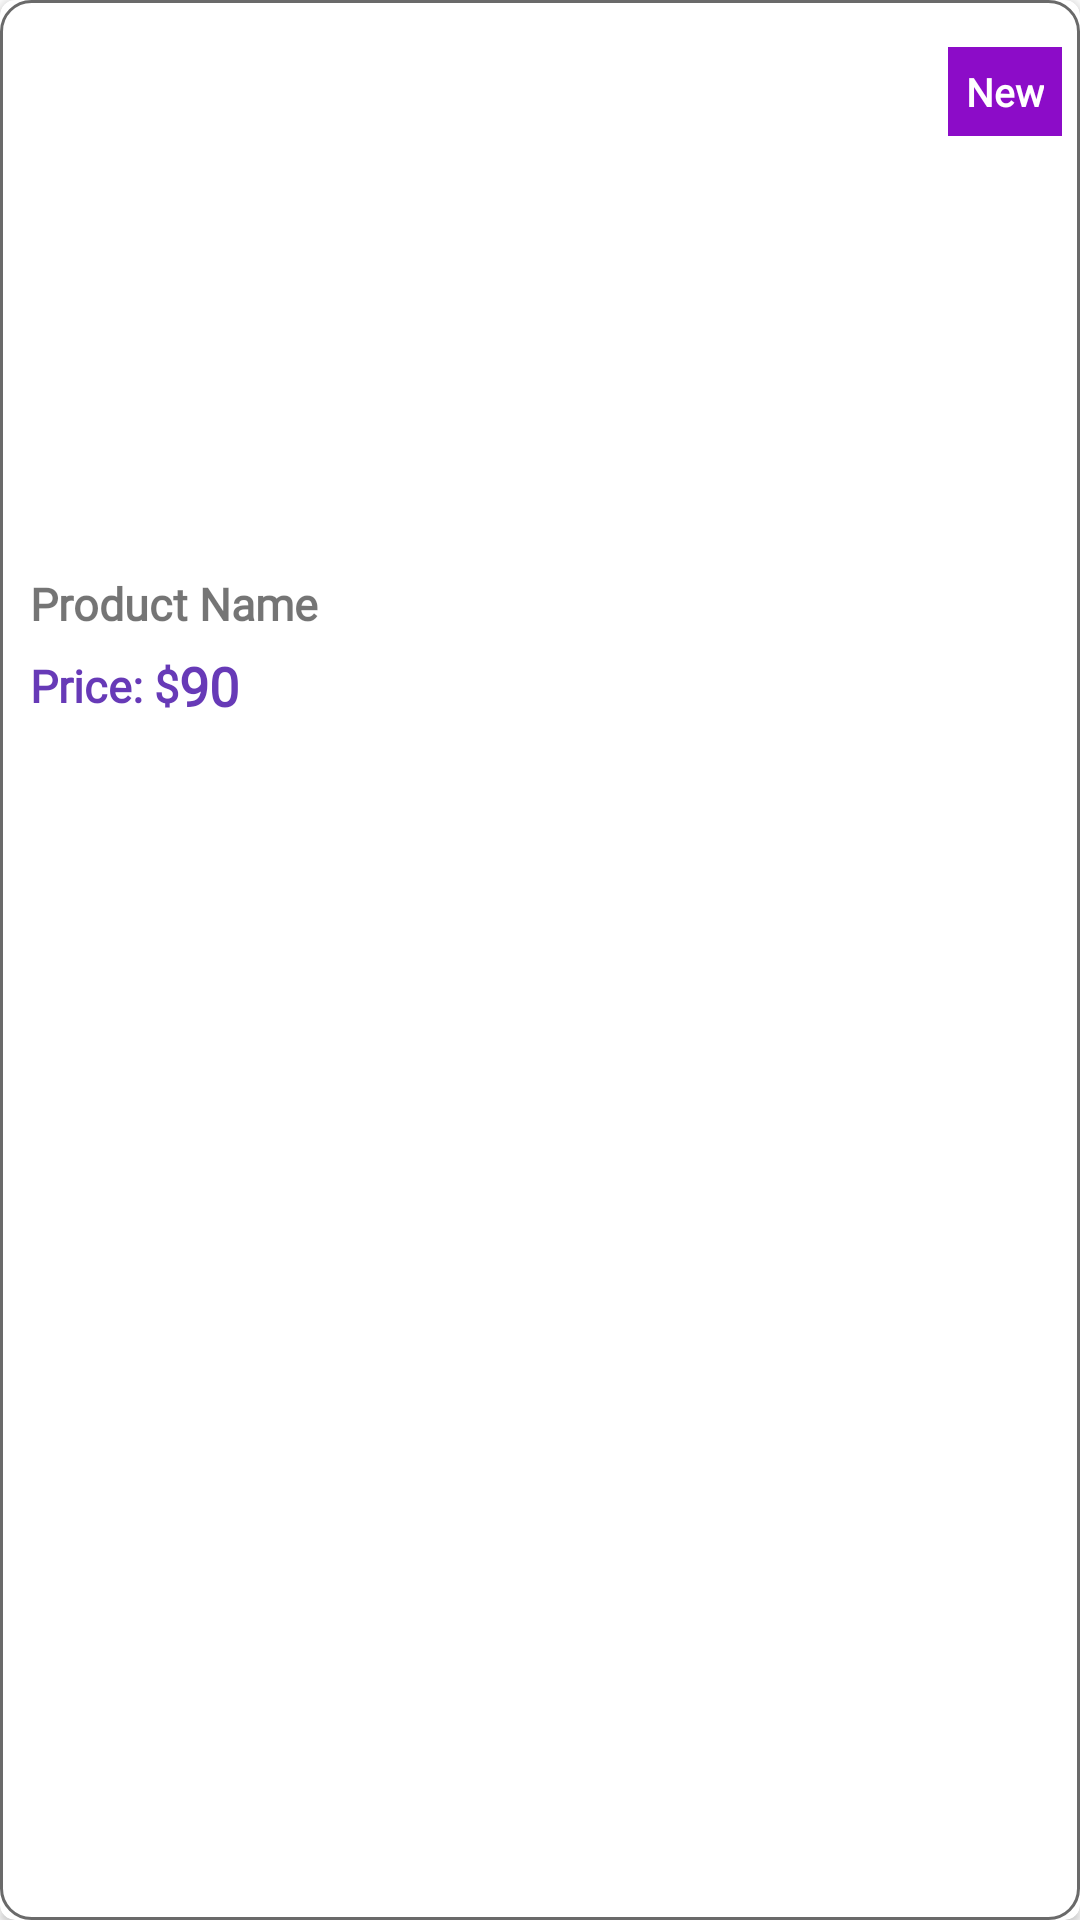

Android layout source for this screen:
<!-- AndroidManifest.xml: application theme Theme.PFinal -->
<!-- res/layout/popular_list.xml -->
<?xml version="1.0" encoding="utf-8"?>
<androidx.cardview.widget.CardView
    xmlns:android="http://schemas.android.com/apk/res/android"
    android:layout_width="160dp"
    android:layout_height="250dp"
    xmlns:app="http://schemas.android.com/apk/res-auto"
    android:layout_margin="5dp"

    app:cardCornerRadius="5dp">

    <androidx.constraintlayout.widget.ConstraintLayout
        android:layout_width="match_parent"
        android:layout_height="match_parent"
        android:background="@drawable/text_bg_rectangle">

        <ImageView
            android:id="@+id/popularimg"
            android:layout_width="160dp"
            android:layout_height="185dp"
            android:scaleType="centerCrop"
            android:src="@drawable/gg"
            app:layout_constraintEnd_toEndOf="parent"
            app:layout_constraintStart_toStartOf="parent"
            app:layout_constraintTop_toTopOf="parent"
            />

        <TextView
            android:id="@+id/textView2"
            android:layout_width="wrap_content"
            android:layout_height="wrap_content"
            android:background="@color/purple_700"
            android:fontFamily="@font/comfortaa_light"
            android:padding="6dp"
            android:text="New"
            android:textColor="@color/white"
            android:textSize="13sp"
            android:textStyle="bold"

            android:layout_marginRight="6dp"
            app:layout_constraintBottom_toBottomOf="@+id/popularimg"
            app:layout_constraintEnd_toEndOf="parent"
            app:layout_constraintTop_toTopOf="parent"
            app:layout_constraintVertical_bias="0.1" />

        <TextView
            android:id="@+id/new_product_name"
            android:layout_width="wrap_content"
            android:layout_height="wrap_content"
            android:layout_marginTop="6dp"
            android:fontFamily="@font/comfortaa_light"
            android:text="Product Name"
            android:textSize="15sp"
            android:textStyle="bold"
            android:layout_marginLeft="10dp"

            app:layout_constraintStart_toStartOf="parent"
            app:layout_constraintTop_toBottomOf="@+id/popularimg" />

        <androidx.constraintlayout.widget.ConstraintLayout
            android:layout_width="wrap_content"
            android:layout_height="wrap_content"
            android:layout_marginTop="5dp"
            app:layout_constraintStart_toStartOf="parent"
            app:layout_constraintTop_toBottomOf="@+id/new_product_name">

            <TextView
                android:id="@+id/dollar"
                android:layout_width="match_parent"
                android:layout_height="wrap_content"
                android:fontFamily="@font/comfortaa_light"
                android:text="Price: $"
                android:textColor="#673AB7"
                android:textSize="15sp"
                android:textStyle="bold"
                android:layout_marginLeft="10dp"

                app:layout_constraintBottom_toBottomOf="parent"
                app:layout_constraintEnd_toEndOf="parent"
                app:layout_constraintHorizontal_bias="0"
                app:layout_constraintStart_toStartOf="parent" />

            <TextView
                android:id="@+id/new_price"
                android:layout_width="match_parent"
                android:layout_height="wrap_content"
                android:fontFamily="@font/comfortaa_light"
                android:text="90"
                android:textColor="#673AB7"
                android:textSize="18sp"
                android:textStyle="bold"
                app:layout_constraintBottom_toBottomOf="@+id/dollar"

                app:layout_constraintStart_toEndOf="@+id/dollar"
                app:layout_constraintTop_toTopOf="@+id/dollar" />


        </androidx.constraintlayout.widget.ConstraintLayout>
    </androidx.constraintlayout.widget.ConstraintLayout>

</androidx.cardview.widget.CardView>
<!-- resources referenced by this layout -->
<resources>
  <color name="purple_700">#8C0CC8</color>
  <color name="white">#FFFFFFFF</color>
  <!-- drawable text_bg_rectangle (drawable) -->
  <?xml version="1.0" encoding="utf-8"?>
  <shape xmlns:android="http://schemas.android.com/apk/res/android">
  
      <corners android:radius="10dp"/>
      <solid android:color="@color/white"/>
      <stroke android:color="#6a6a6a" android:width="1dp"></stroke>
  
  </shape>
  <style name="Theme.PFinal" parent="Theme.MaterialComponents.DayNight.NoActionBar">
          
          <item name="colorPrimary">@color/purple_500</item>
          <item name="colorPrimaryVariant">@color/purple_700</item>
          <item name="colorOnPrimary">@color/white</item>
          
          <item name="colorSecondary">@color/teal_200</item>
          <item name="colorSecondaryVariant">@color/teal_700</item>
          <item name="colorOnSecondary">@color/black</item>
          
          <item name="android:statusBarColor" tools:targetApi="l">?attr/colorPrimaryVariant</item>
          
      </style>
  <color name="purple_500">#FF6200EE</color>
  <color name="teal_200">#FF03DAC5</color>
  <color name="teal_700">#FF018786</color>
  <color name="black">#FF000000</color>
</resources>
